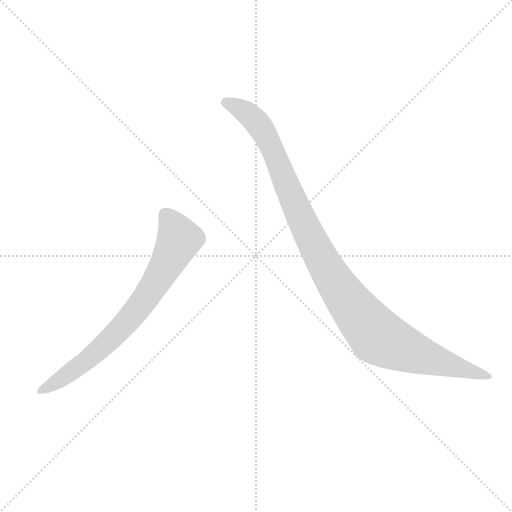
t = 0.00 s
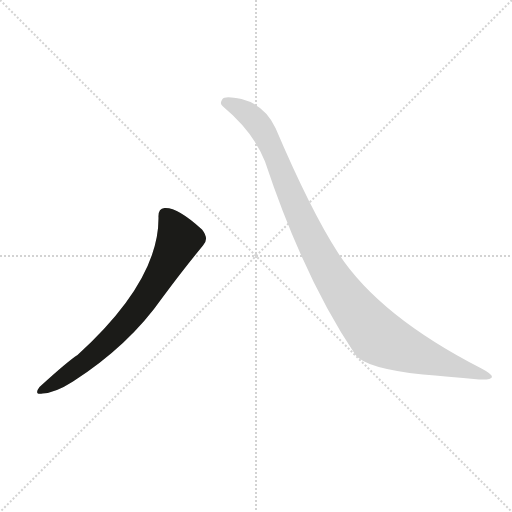
t = 0.84 s
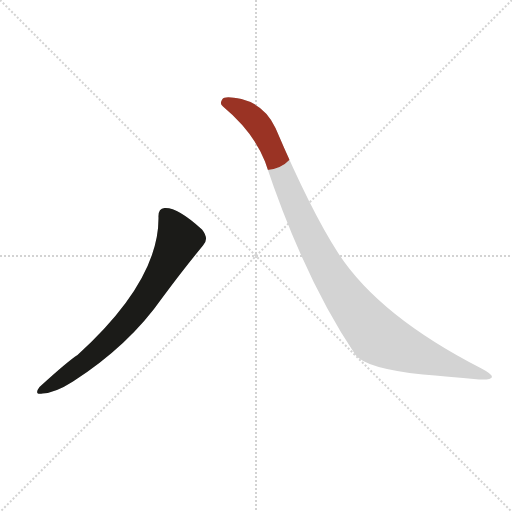
t = 1.03 s
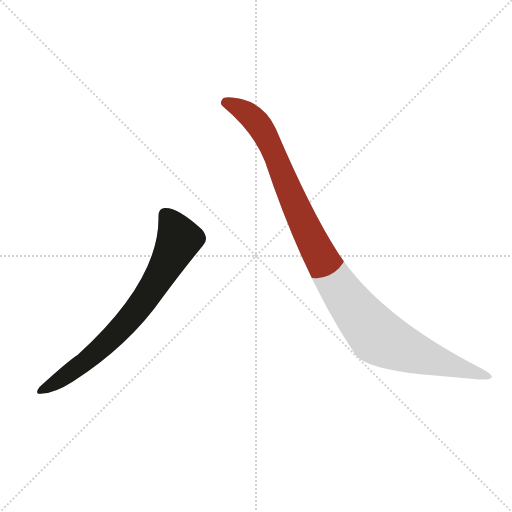
t = 1.23 s
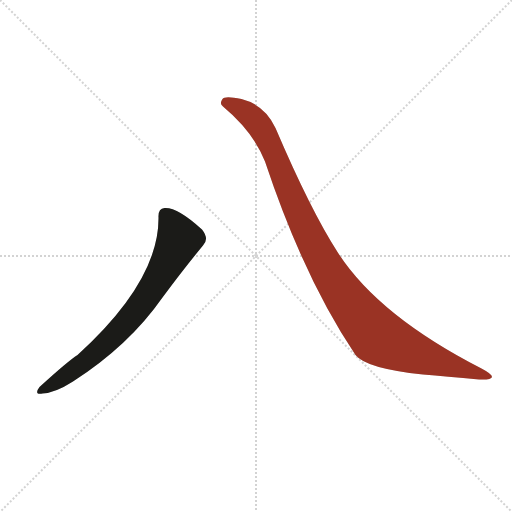
t = 1.62 s
t = 1.95 s: frame unchanged from t = 1.62 s, image omitted

The animated SVG that drew these frames (rendered in a browser with its animation timeline set to each time). Animation: 2 CSS @keyframes rules; one cycle of 1.95 s.

<svg version="1.1" viewBox="0 0 1024 1024" xmlns="http://www.w3.org/2000/svg">
  <g stroke="lightgray" stroke-dasharray="1,1" stroke-width="1" transform="scale(4, 4)">
    <line x1="0" y1="0" x2="256" y2="256"></line>
    <line x1="256" y1="0" x2="0" y2="256"></line>
    <line x1="128" y1="0" x2="128" y2="256"></line>
    <line x1="0" y1="128" x2="256" y2="128"></line>
  </g>
  <g transform="scale(1, -1) translate(0, -900)">
    <style type="text/css">
      
        @keyframes keyframes0 {
          from {
            stroke: #9a3324;
            stroke-dashoffset: 720;
            stroke-width: 128;
          }
          70% {
            animation-timing-function: step-end;
            stroke: #9a3324;
            stroke-dashoffset: 0;
            stroke-width: 128;
          }
          to {
            stroke: #1b1b18;
            stroke-width: 1024;
          }
        }
        #make-me-a-hanzi-animation-0 {
          animation: keyframes0 0.8359375s both;
          animation-delay: 0s;
          animation-timing-function: linear;
        }
      
        @keyframes keyframes1 {
          from {
            stroke: #9a3324;
            stroke-dashoffset: 1062;
            stroke-width: 128;
          }
          78% {
            animation-timing-function: step-end;
            stroke: #9a3324;
            stroke-dashoffset: 0;
            stroke-width: 128;
          }
          to {
            stroke: #1b1b18;
            stroke-width: 1024;
          }
        }
        #make-me-a-hanzi-animation-1 {
          animation: keyframes1 1.1142578125s both;
          animation-delay: 0.8359375s;
          animation-timing-function: linear;
        }
      
    </style>
    
      <path d="M 317 465 Q 318 338 155 190 Q 136 178 79 126 Q 67 110 85 113 Q 110 114 146 137 Q 258 209 325 305 Q 368 363 406 409 Q 419 422 404 441 Q 355 486 329 484 Q 316 483 317 465 Z" fill="lightgray"></path>
    
      <path d="M 446 687 Q 507 636 530 577 Q 608 343 711 190 Q 732 163 846 151 Q 892 147 958 141 Q 983 140 984 146 Q 984 152 963 163 Q 756 269 675 396 Q 621 480 551 644 Q 530 690 483 702 Q 449 709 445 702 Q 438 692 446 687 Z" fill="lightgray"></path>
    
    
      <clipPath id="make-me-a-hanzi-clip-0">
        <path d="M 317 465 Q 318 338 155 190 Q 136 178 79 126 Q 67 110 85 113 Q 110 114 146 137 Q 258 209 325 305 Q 368 363 406 409 Q 419 422 404 441 Q 355 486 329 484 Q 316 483 317 465 Z"></path>
      </clipPath>
      <path clip-path="url(#make-me-a-hanzi-clip-0)" d="M 331 470 L 358 421 L 291 303 L 204 206 L 143 156 L 89 123" fill="none" id="make-me-a-hanzi-animation-0" stroke-dasharray="592 1184" stroke-linecap="round"></path>
    
      <clipPath id="make-me-a-hanzi-clip-1">
        <path d="M 446 687 Q 507 636 530 577 Q 608 343 711 190 Q 732 163 846 151 Q 892 147 958 141 Q 983 140 984 146 Q 984 152 963 163 Q 756 269 675 396 Q 621 480 551 644 Q 530 690 483 702 Q 449 709 445 702 Q 438 692 446 687 Z"></path>
      </clipPath>
      <path clip-path="url(#make-me-a-hanzi-clip-1)" d="M 452 695 L 484 681 L 525 640 L 645 378 L 693 302 L 755 227 L 839 190 L 978 147" fill="none" id="make-me-a-hanzi-animation-1" stroke-dasharray="934 1868" stroke-linecap="round"></path>
    
  </g>
</svg>
